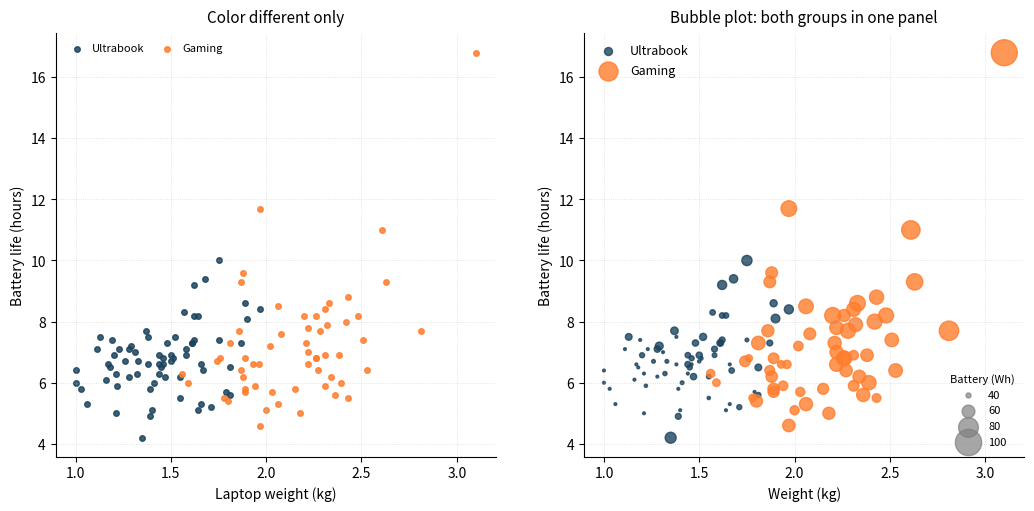

Write the Python code that produced this figure. (Note: this script raises an exception after producing the figure.)
import numpy as np
import pandas as pd
import matplotlib.pyplot as plt
from pathlib import Path

rng = np.random.default_rng(7)

# Color palette
COLORS = ["#1B435E", "#FF7D2D", "#FAC846", "#A0C382", "#5F9B8C"]  # Dark Blue, Crusta, Bright Sun, Olivine, Patina

# ----------------------------
# Synthetic dataset story:
# Laptop battery life vs laptop weight, split by laptop class.
#
# Variables:
# - weight_kg (x)
# - battery_life_hr (y)
# - battery_capacity_wh (bubble size)
#
# Story: At the same weight, Ultrabooks tend to get longer battery life (more efficient)
# than Gaming laptops (power hungry), even though Gaming often has bigger batteries.
# ----------------------------
n = 123
laptop_class = rng.choice(["Ultrabook", "Gaming"], size=n, p=[0.55, 0.45])

# Weight (kg): ultrabooks lighter, gaming heavier
weight = rng.normal(1.55, 0.22, n)
weight += np.where(laptop_class == "Gaming",
                   rng.normal(0.65, 0.18, n),
                   rng.normal(-0.05, 0.12, n))
weight = np.clip(weight, 1.0, 3.6)

# Battery capacity (Wh): correlated with weight, gaming a bit higher
capacity = 30 + 18 * (weight - 1.0) + rng.normal(0, 6.5, n) + np.where(laptop_class == "Gaming", 10, 0)
capacity = np.clip(capacity, 35, 105)

# Battery life (hours): increases with capacity but class affects efficiency
eff = np.where(laptop_class == "Ultrabook",
               rng.normal(0.14, 0.015, n),
               rng.normal(0.10, 0.018, n))
battery_life = 1.2 + eff * capacity + rng.normal(0, 0.55, n)
battery_life = np.clip(battery_life, 3.0, 18.5)

df = pd.DataFrame({
    "model_id": [f"L{i:03d}" for i in range(1, n + 1)],
    "class": laptop_class,
    "weight_kg": np.round(weight, 2),
    "battery_capacity_wh": np.round(capacity, 0).astype(int),
    "battery_life_hr": np.round(battery_life, 1),
})

# Two "interesting" outliers (optional, for annotation in your tutorial)
extra = pd.DataFrame([
    {"model_id": "L_out_all_day_gaming", "class": "Gaming",   "weight_kg": 3.10, "battery_capacity_wh": 99, "battery_life_hr": 16.8},
    {"model_id": "L_out_bad_ultrabook",  "class": "Ultrabook","weight_kg": 1.35, "battery_capacity_wh": 55, "battery_life_hr": 4.2},
])
df = pd.concat([df, extra], ignore_index=True)

def style_axes(ax):
    ax.grid(True, linestyle=":", linewidth=0.6, alpha=0.45)
    for sp in ["top", "right"]:
        ax.spines[sp].set_visible(False)

# Calculate x limits from actual data with small padding
x_data_min = df["weight_kg"].min()
x_data_max = df["weight_kg"].max()
x_range = x_data_max - x_data_min
xmin = x_data_min - 0.05 * x_range
xmax = x_data_max + 0.05 * x_range

# Calculate y limits from actual data with small padding
y_data_min = df["battery_life_hr"].min()
y_data_max = df["battery_life_hr"].max()
y_range = y_data_max - y_data_min
ymin = y_data_min - 0.05 * y_range
ymax = y_data_max + 0.05 * y_range

color_map = {"Ultrabook": COLORS[0], "Gaming": COLORS[1]}

# ----------------------------
# Bubble plots - combined with color different only panel
# ----------------------------
def bubble_size(cap_wh):
    cap_wh = np.asarray(cap_wh)
    return ((cap_wh - 30) / 2.2) ** 1.7  # gentle area scaling

fig = plt.figure(figsize=(12.5, 5.5), dpi=220)
gs = fig.add_gridspec(1, 2, width_ratios=[1.0, 1.0], wspace=0.20)

# Panel 1: Color different only
ax1 = fig.add_subplot(gs[0, 0])
for label in ["Ultrabook", "Gaming"]:
    d = df[df["class"] == label]
    ax1.scatter(d["weight_kg"], d["battery_life_hr"], s=16, alpha=0.85, 
               label=label, color=color_map[label])
ax1.set_xlim(xmin, xmax)
ax1.set_ylim(ymin, ymax)
ax1.set_xlabel("Laptop weight (kg)")
ax1.set_ylabel("Battery life (hours)")
ax1.legend(frameon=False, ncols=2, loc="upper left", fontsize=8, handletextpad=0.4, columnspacing=1.0)
style_axes(ax1)
ax1.set_title("Color different only", fontsize=11, pad=8)

# Panel 2: Bubble plot
ax2 = fig.add_subplot(gs[0, 1])
for label in ["Ultrabook", "Gaming"]:
    d = df[df["class"] == label]
    ax2.scatter(
        d["weight_kg"], d["battery_life_hr"],
        s=bubble_size(d["battery_capacity_wh"]),
        alpha=0.80,
        color=color_map[label],
        label=label
    )

ax2.set_xlim(xmin, xmax)
ax2.set_ylim(ymin, ymax)
ax2.set_xlabel("Weight (kg)")
ax2.set_ylabel("Battery life (hours)")
legend1 = ax2.legend(frameon=False, loc="upper left", fontsize=9)
style_axes(ax2)
ax2.set_title("Bubble plot: both groups in one panel", fontsize=11, pad=8)

# Bubble legend (capacity) - add as second legend
legend_caps = [40, 60, 80, 100]
handles2 = [plt.scatter([], [], s=bubble_size(c), alpha=0.7, color="gray") for c in legend_caps]
labels2 = [f"{c}" for c in legend_caps]
legend2 = ax2.legend(handles2, labels2, title="Battery (Wh)", frameon=False,
            loc="lower right", fontsize=8, title_fontsize=8)
# Add the first legend back
ax2.add_artist(legend1)

# Save the figure
output_path = Path("../images/figure_8.png")
output_path.parent.mkdir(parents=True, exist_ok=True)
fig.savefig(output_path, facecolor="white", dpi=220)
print(f"Figure 8 saved to {output_path.absolute()}")

plt.close(fig)
